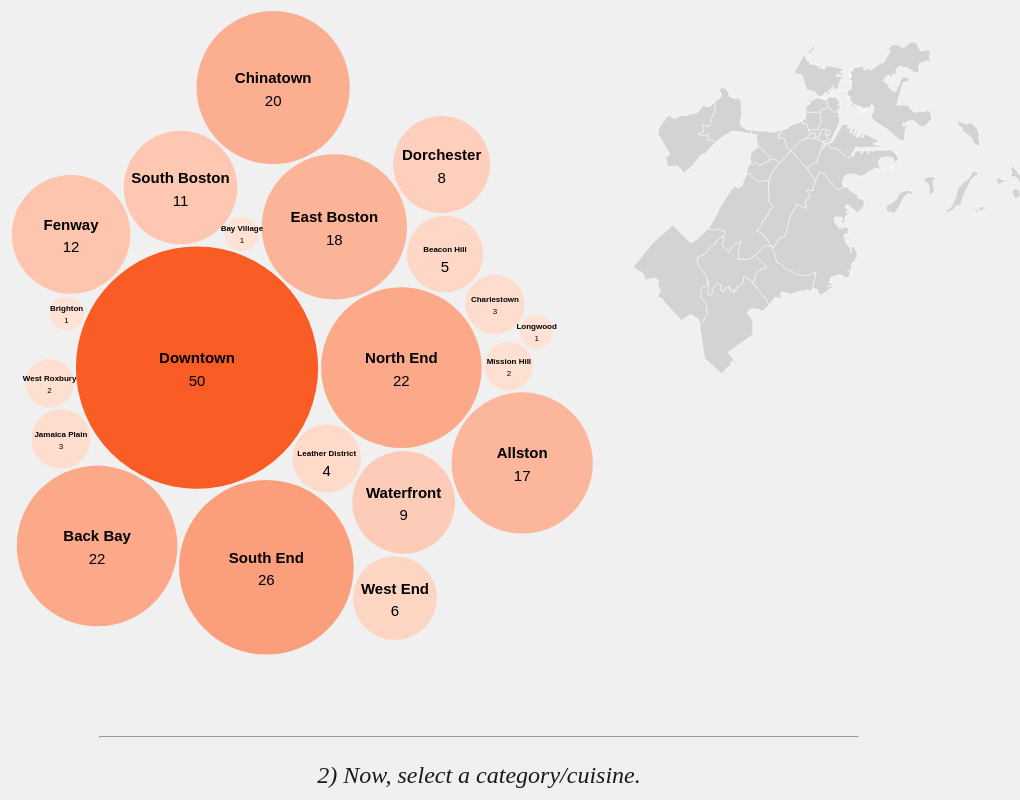
D3 v5 page, settled after 480 driven frames (8 s of simulated time); the page loaded 2 data file(s).



        const requestData = async function() {

            let data = await d3.json("data/bos_rest_formatted_2.json", d3.autoType);
            data = data.filter((v,i,a)=>a.findIndex(v2=>['neighborhood','name'].every(k=>v2[k] ===v[k]))===i);


            // -- PHASE I -- Boston-wide view

            // Dynamically collect restaurant counts by neighborhood
            var neighborhoods = {};

            data.forEach( d => {
                var neighborhood = d['neighborhood'];
                var cuisines = d['categories'];
        
                if (neighborhood !== null) {
                    if (neighborhoods.hasOwnProperty(neighborhood)) {
                        neighborhoods[neighborhood]["count"] = neighborhoods[neighborhood]["count"] + 1;
                    } else {
                        neighborhoods[neighborhood] = {
                            'count': 1,
                        };                       
                    }
                }}); 

            var counts = [];
            
            Object.entries(neighborhoods).forEach(([key, value]) => {
                counts.push({'neighborhood': key, 'count': value.count, /* "cuisines": value.cuisines */ });
            });

            // Creating neighborhood bubble chart
            const svg_nbhd_bubbles = d3.select("#nbhd-bubbles");

            const width = svg_nbhd_bubbles.attr("width");
            const height = svg_nbhd_bubbles.attr("height");
            const margin = { top: 5, bottom: 5, right: 5, left: 5 };
            const bubbleWidth = width - margin.left - margin.right;
            const bubbleHeight = height - margin.top - margin.bottom;

            let nbhd_counts = [];
            Object.values(neighborhoods).forEach( (n) => nbhd_counts.push(n["count"]) );

            // AKS : Revisit coloring
            const nbhd_colorScale = d3.scaleLinear()
                    .domain(d3.extent([0, 20]))
                    .range(["#fee5d9","#fcae91","#fb6a4a","#de2d26","#a50f15"]);
            

            createBubbleChart(svg_nbhd_bubbles, counts, "neighborhood", "count", nbhd_colorScale);

            // Creating Boston mini-map
            const mapdata = await d3.json("data/BPDA_Neighborhood_Boundaries.geojson");
            
            const svg_map = d3.select("#boston-minimap");
            

            const svg_nbhd_map = d3.select("#nbhd-minimap");
            const svg_map_W = svg_map.attr("width");
            const svg_map_H = svg_map.attr("height");
            let mapWidth = svg_map_W - margin.left - margin.right;
            let mapHeight = svg_map_H - margin.top - margin.bottom;

            let map = svg_map.append("g")
                .attr("transform", "translate("+margin.left+","+margin.top+")");

            let projection = d3.geoMercator()
                .fitSize([mapWidth, mapHeight], mapdata); 
            let path = d3.geoPath().projection(projection);

            // AKS : may have to revisit coloring and scale as well
            map.selectAll("path.neighborhood").data(mapdata.features) 
                    .join("path")
                    .attr("class", "neighborhood")
                    .attr("id", d => d.properties.name.replace(/\s+/g, ''))
                    .attr("d", path)
                    .attr("stroke", "white") 
                    .attr("stroke-width", 0.5)
                    .attr("fill", "lightgray");
            
            
            // -- PHASE II -- Neigborhood-specific cuisine view

            const svg_cuisine_bubbles = d3.select("#cuisine-bubbles");

            function createBubbleChart(svg, data, name, value, colorScale) {

                const pack = d3.pack()
                            .size([bubbleWidth, bubbleHeight])
                            .padding(3);

                const hierarchy = d3.hierarchy({children: data})
                                .sum(d => d[value]);

                const root = pack(hierarchy);

                const bubbles = svg.append("g").selectAll()
                                                .data(root.leaves())
                                                .join("g")
                                                .attr("transform", d => `translate(${d.x},${d.y})`);
                

                bubbles.append("circle")
                        .attr("class", name)
                        .attr("r", d => d.r)
                        .attr("fill", d => colorScale(d.data[value]))
                        .on('mouseover', mouseEntersState)
                        .on('mouseout', mouseLeavesState)
                        .on("click", mouseClickEvent);

                bubbles.append("text")
                        .attr("dy", "-0.3em")
                        .style("text-anchor", "middle")
                        .style("font-weight", 600)
                        .style("font-size", function(d) {
                            if (d.r < 40) { return 8; } //could probably dynamically program this to calculate font size
                            return 15;                  
                        })
                        .text(d => d.data[name])
                        .attr("pointer-events", "none");
                        //.call(wrap, 30); //how do i call this on only the small bubbles?

                bubbles.append("text")
                        .attr("dy", "1.2em")
                        .style("text-anchor", "middle")
                        .style("font-size", function(d) {
                            if (d.r < 30) { return 8; }
                            return 15;
                        })
                        .text(d => d.data[value]);
            }

            function mouseEntersState() {
                var bubble = d3.select(this);
                bubble.attr("opacity", 0.6);
                var selected_nbhd = bubble._groups[0][0].__data__.data.neighborhood;

                if (bubble.attr("class") === "neighborhood") {
                    mapdata["features"].forEach(n => {
                        if (n.properties.name === selected_nbhd) {
                            selected_nbhd = selected_nbhd.replace(/\s+/g, '')
                            map.selectAll(`path#${selected_nbhd}`)
                                .attr("d", path)
                                .attr("fill", "#80b1d3");
                        }
                    })};

                if (bubble.attr("class") === "cuisine") {

                    const selected_cuisine = bubble._groups[0][0].__data__.data.cuisine;
                    var nbhd_contents = data.filter((d) => d["neighborhood"] == selected_nbhd && d["categories"].includes(selected_cuisine) );
                    
                    plotNbhdMap(selected_nbhd, nbhd_contents, "hover");

                }
            }

            function mouseLeavesState() {
                var bubble = d3.select(this);
                bubble.attr("opacity", 1);
                var selected_nbhd = bubble._groups[0][0].__data__.data.neighborhood;

                if (bubble.attr("class") === "neighborhood") {
                    mapdata["features"].forEach(n => {
                        if (n.properties.name === selected_nbhd) {
                            selected_nbhd = selected_nbhd.replace(/\s+/g, '')
                            map.selectAll(`path#${selected_nbhd}`)
                                .attr("d", path)
                                .attr("fill", "lightgray");
                        }
                    });

                }
                if (bubble.attr("class") === "cuisine") {
                    plotNbhdMap(selected_nbhd, data.filter((d) => d["neighborhood"] == selected_nbhd), "hoveroff");
                }


            }

            function mouseClickEvent() {
                
                const selectedBubble = d3.select(this);
                // console.log(selectedBubble);

                if (selectedBubble.attr("class") === "neighborhood") {
                    const selected_nbhd = selectedBubble._groups[0][0].__data__.data.neighborhood;
                    const nbhd_contents = data.filter((d) => d["neighborhood"] == selected_nbhd );
                    // console.log(nbhd_contents);

                    const content_counts = {}
                    nbhd_contents.forEach( (nc) => { 
                        nc["categories"].forEach( (c) => {
                            if (Object.keys(content_counts).includes(c)) {
                                content_counts[c] += 1;
                            } else {
                                content_counts[c] = 1;
                            }
                        }) 
                    })
                    /// console.log(content_counts);

                    svg_cuisine_bubbles.html(""); //clears the bubble chart
                    svg_nbhd_map.html(""); //clears the bubble chart

                    document.getElementById("cuisine-select").scrollIntoView({behavior: "smooth"});
                    
                    // Converting data into bubble chart flattened data
                    var cuisineCounts = [];
                    Object.entries(content_counts).forEach(([key, value]) => {
                        cuisineCounts.push({'cuisine': key, 'restaurants': value, 'neighborhood': selected_nbhd});
                    });

                    
                    const cuisine_colorScale = d3.scaleOrdinal()
                        .domain(Object.keys(cuisineCounts))
                        .range(d3.schemeSet3);

                    

                    // Call to create new bubble chart
                    createBubbleChart(svg_cuisine_bubbles, cuisineCounts, "cuisine", "restaurants", cuisine_colorScale);

                    // ----------------------

                    // Create map of selected neighborhood                    
                    plotNbhdMap(selected_nbhd, nbhd_contents, "click");
                }

                // -- PHASE III -- Cuisine-specific restaurant list

                // Display restaurant details-on-demand
                if (selectedBubble.attr("class") === "cuisine") {
                    const selected_cuisine = selectedBubble._groups[0][0].__data__.data.cuisine;
                    const selected_nbhd = selectedBubble._groups[0][0].__data__.data.neighborhood;
                    const cuisine_contents = data.filter((d) => (d["neighborhood"] == selected_nbhd) && (d["categories"].includes(selected_cuisine)));

                    output = '<hr>';

                    cuisine_contents.forEach( (cc) => {
                        // name
                        output += `<div class="card"><h2><a href=${ cc.url }>${ cc.name }</a></h2><div class="info-flex">`;

                        if (cc.review_json.rating == "3") {
                            starstring = '<i class="fa-solid fa-star"></i><i class="fa-solid fa-star"></i><i class="fa-solid fa-star"></i>';
                        } else if (cc.review_json.rating == "3.5") {
                            starstring = '<i class="fa-solid fa-star"></i><i class="fa-solid fa-star"></i><i class="fa-solid fa-star"></i><i class="fa-solid fa-star-half"></i>';
                        } else if (cc.review_json.rating == "4") {
                            starstring = '<i class="fa-solid fa-star"></i><i class="fa-solid fa-star"></i><i class="fa-solid fa-star"></i><i class="fa-solid fa-star"></i>';
                        } else if (cc.review_json.rating == "4.5") {
                            starstring = '<i class="fa-solid fa-star"></i><i class="fa-solid fa-star"></i><i class="fa-solid fa-star"></i><i class="fa-solid fa-star"></i><i class="fa-solid fa-star-half"></i>'
                        } else {
                            starstring ='<i class="fa-solid fa-star"></i><i class="fa-solid fa-star"></i><i class="fa-solid fa-star"></i><i class="fa-solid fa-star"></i><i class="fa-solid fa-star"></i>';
                        }

                        output += `<p class='ratings'> <span> ${ starstring } </span> <i> (${ cc.review_json.count }) </i> </p>`

                        cc.categories.forEach( (cat) => { 
                            output += `<p class="category">${ cat }</p>`;
                        })
                        output += "</div>";

                        address = "<p class='address'>";
                        cc.loc_json.display_address.forEach ( (da) => {
                            address += da + ", ";
                        })
                        address = address.slice(0, -2) + "</p><br>"
                        output += address

                        output += `<p class="review-snippet"> ${ cc.review_json.snippet } </p>`;

                        output += "</div><hr>"
                    })

                    document.getElementById("restaurant-recs").innerHTML = output;
                    
                    document.getElementById("restaurant-recs").scrollIntoView({behavior: "smooth"});
                }
            }

            function plotNbhdMap(selected_nbhd, nbhd_contents, interaction) {
                var filtered_mapdata = {...mapdata};
                    var nbhd_data = filtered_mapdata.features.filter(function(d){
                        return d.properties.name==selected_nbhd})

                    var nbhd_projection_data = filtered_mapdata;
                    nbhd_projection_data.features = nbhd_data;
    

                    let nbhd_projection = d3.geoMercator()
                        .fitSize([mapWidth, mapHeight], nbhd_projection_data); 
                    let nbhd_path = d3.geoPath().projection(nbhd_projection);

                    let nbhd_map = svg_nbhd_map.append("g")
                            .attr("transform", "translate("+margin.left+","+margin.top+")");
                    
                    if (interaction === "click") {
                        nbhd_map.selectAll("path.minimap").data(nbhd_data) 
                                .join("path")
                                .attr("class", "minimap")
                                .attr("d", nbhd_path)
                                .attr("stroke", "white") 
                                .attr("stroke-width", 0.5)
                                .attr("fill", "lightgray");
                        nbhd_map.selectAll("circle").data(nbhd_contents)
                            .join("circle")
                            .attr("r", 4)
                            .attr("fill", "grey")
                            .attr("opacity", 0.2)
                            .attr("cx", d => 
                                nbhd_projection([d["loc_json"]["coordinate"]["longitude"] , d["loc_json"]["coordinate"]["latitude"]]) [0] )
                            .attr("cy", d => 
                                nbhd_projection([d["loc_json"]["coordinate"]["longitude"] , d["loc_json"]["coordinate"]["latitude"]]) [1] )
                            .attr("pointer-events", "none");

                    }
                    else if (interaction==="hoveroff"){
                        nbhd_map.selectAll("circle").data(nbhd_contents)
                                .join("circle")
                                // AKS : more detail here? Different colors for different cuisines, different sizes for ratings?
                                .attr("r", 4)
                                .attr("fill", "grey")
                                .attr("opacity", 0.2)
                                .attr("cx", d => 
                                    nbhd_projection([d["loc_json"]["coordinate"]["longitude"] , d["loc_json"]["coordinate"]["latitude"]]) [0] )
                                .attr("cy", d => 
                                    nbhd_projection([d["loc_json"]["coordinate"]["longitude"] , d["loc_json"]["coordinate"]["latitude"]]) [1] )
                                .attr("pointer-events", "none");

                    }
                    else {
                        nbhd_map.selectAll("circle").data(nbhd_contents)
                                .join("circle")
                                // AKS : more detail here? Different colors for different cuisines, different sizes for ratings?
                                .attr("r", 4)
                                .attr("fill", "#cf1d17")
                                .attr("opacity", 0.7)
                                .attr("cx", d => 
                                    nbhd_projection([d["loc_json"]["coordinate"]["longitude"] , d["loc_json"]["coordinate"]["latitude"]]) [0] )
                                .attr("cy", d => 
                                    nbhd_projection([d["loc_json"]["coordinate"]["longitude"] , d["loc_json"]["coordinate"]["latitude"]]) [1] )
                                .attr("pointer-events", "none");
                    }
                   

            }

            //function courtesy of Mike Bostock: https://gist.github.com/mbostock/7555321
            function wrap(text, width) {
                text.each(function() {
                    var text = d3.select(this),
                        words = text.text().split(/\s+/).reverse(),
                        word,
                        line = [],
                        lineNumber = 0,
                        lineHeight = 0.7, // ems
                        y = text.attr("y"),
                        dy = parseFloat(text.attr("dy")),
                        tspan = text.text(null).append("tspan").attr("x", 0).attr("y", y).attr("dy", dy + "em");
                    while (word = words.pop()) {
                    line.push(word);
                    tspan.text(line.join(" "));
                    if (tspan.node().getComputedTextLength() > width) {
                        line.pop();
                        tspan.text(line.join(" "));
                        line = [word];
                        tspan = text.append("tspan").attr("x", 0).attr("y", y).attr("dy", ++lineNumber * lineHeight + dy + "em").text(word);
                    }
                    }
            });

        }

        /* -- Data-wrangling code preserved for reference

        let neighborhood_counts = {}


        let data3 = await d3.json("data/bos_rest_formatted.json");

        data3.forEach( d => {
            d["loc_json"] = JSON.parse(d["loc_json"]);

            longitude=  d["loc_json"]["coordinate"]["longitude"];
            latitude = d["loc_json"]["coordinate"]["latitude"];

            var nbhd = nbhdChecker(longitude, latitude);

            d["neighborhood"] = nbhd;

            if (Object.keys(neighborhood_counts).includes(nbhd)) {
                if (nbhd == "CANNOTBEFOUND") {
                    //console.log(d["name"] + " " + d["loc_json"]["display_address"][1]);
                }
                neighborhood_counts[nbhd] = neighborhood_counts[nbhd] + 1;
            } else {
                neighborhood_counts[nbhd] = 1;
            }
        });

        function nbhdChecker(lon, lat) {
            output = "CANNOTBEFOUND";

            mapdata["features"].forEach(n => {
                if (d3.geoContains(n, [lon, lat])) {
                    output = n["properties"]["name"];
                }
            });

            return output;
        }

        data3 = data3.filter(function (d) { return d["neighborhood"] != "CANNOTBEFOUND"});

        console.log(data3);

        console.log(neighborhood_counts);
        console.log(mapdata.features);

        */

    }


        requestData();

    

### data: data/bos_rest_formatted_2.json
[
 {
  "name": "Wheelhouse",
  "categories": [
   "brunch",
   "burgers",
   "sandwiches"
  ],
  "neighborhood": "Downtown",
  "loc_json": {
   "cross_streets": "Milk St & Batterymarch Arm",
   "city": "Boston",
   "display_address": [
    "63 Broad St",
    "Financial District",
    "Boston, MA 02109"
   ],
   "geo_accuracy": 9.5,
   "neighborhoods": [
    "Financial District"
   ],
   "postal_code": "02109",
   "country_code": "US",
   "address": [
    "63 Broad St"
   ],
   "coordinate": {
    "latitude": 42.36,
    "longitude": -71.05
   },
   "state_code": "MA"
  },
  "review_json": {
   "rating": "4.5",
   "count": "101",
   "snippet": "After going to Wheelhouse, you'll never …"
  },
  "url": "http://www.yelp.com/biz/wheelhouse-bosto…"
 },
 {
  "name": "Tenoch Mexican",
  "categories": [
   "mexican"
  ],
  "neighborhood": "North End",
  "loc_json": {
   "city": "Boston",
   "display_address": [
    "3 Lewis St",
    "North End",
    "Boston, MA 02110"
   ],
   "geo_accuracy": 9.5,
   "neighborhoods": [
    "North End"
   ],
   "postal_code": "02110",
   "country_code": "US",
   "address": [
    "3 Lewis St"
   ],
   "coordinate": {
    "latitude": 42.36,
    "longitude": -71.05
   },
   "state_code": "MA"
  },
  "review_json": {
   "rating": "4.5",
   "count": "121",
   "snippet": "So it's official, folks. We've finished …"
  },
  "url": "http://www.yelp.com/biz/tenoch-mexican-b…"
 },
 {
  "name": "O Ya",
  "categories": [
   "japanese"
  ],
  "neighborhood": "Leather District",
  "loc_json": {
   "city": "Boston",
   "display_address": [
    "9 E St Pl",
    "Waterfront",
    "Boston, MA 02111"
   ],
   "geo_accuracy": 9.5,
   "neighborhoods": [
    "Waterfront",
    "Leather District",
    "South Boston"
   ],
   "postal_code": "02111",
   "country_code": "US",
   "address": [
    "9 E St Pl"
   ],
   "coordinate": {
    "latitude": 42.35,
    "longitude": -71.06
   },
   "state_code": "MA"
  },
  "review_json": {
   "rating": "4.5",
   "count": "450",
   "snippet": "My husband and I came here to celebrate …"
  },
  "url": "http://www.yelp.com/biz/o-ya-boston"
 },
 {
  "name": "Locale",
  "categories": [
   "italian",
   "pizza"
  ],
  "neighborhood": "North End",
  "loc_json": {
   "cross_streets": "Fleet St & Tileston St",
   "city": "Boston",
   "display_address": [
    "352 Hanover St",
    "North End",
    "Boston, MA 02113"
   ],
   "geo_accuracy": 9.5,
   "neighborhoods": [
    "North End"
   ],
   "postal_code": "02113",
   "country_code": "US",
   "address": [
    "352 Hanover St"
   ],
   "coordinate": {
    "latitude": 42.37,
    "longitude": -71.05
   },
   "state_code": "MA"
  },
  "review_json": {
   "rating": "4.5",
   "count": "121",
   "snippet": "Truly thankful that we stumbled on Local…"
  },
  "url": "http://www.yelp.com/biz/locale-boston"
 },
 {
  "name": "Neptune Oyster",
  "categories": [
   "seafood",
   "raw_food"
  ],
  "neighborhood": "North End",
  "loc_json": {
   "cross_streets": "Hull St & Stillman St",
   "city": "Boston",
   "display_address": [
    "63 Salem St",
    "North End",
    "Boston, MA 02113"
   ],
   "geo_accuracy": 9.5,
   "neighborhoods": [
    "North End"
   ],
   "postal_code": "02113",
   "country_code": "US",
   "address": [
    "63 Salem St"
   ],
   "coordinate": {
    "latitude": 42.36,
    "longitude": -71.06
   },
   "state_code": "MA"
  },
  "review_json": {
   "rating": "4.5",
   "count": "2487",
   "snippet": "Best lobster roll on the whole trip.....…"
  },
  "url": "http://www.yelp.com/biz/neptune-oyster-b…"
 },
 {
  "name": "Ko Pies At the Shipyard",
  "categories": [
   "newamerican"
  ],
  "neighborhood": "East Boston",
  "loc_json": {
   "cross_streets": "Jeffries St & Pearl Pl",
   "city": "Boston",
   "display_address": [
    "256 Marginal St",
    "Bldg 16",
    "East Boston",
    "Boston, MA 02128"
   ],
   "geo_accuracy": 8,
   "neighborhoods": [
    "East Boston"
   ],
   "postal_code": "02128",
   "country_code": "US",
   "address": [
    "256 Marginal St",
    "Bldg 16"
   ],
   "coordinate": {
    "latitude": 42.36,
    "longitude": -71.03
   },
   "state_code": "MA"
  },
  "review_json": {
   "rating": "4.5",
   "count": "115",
   "snippet": "This place is an absolute hidden gem...?…"
  },
  "url": "http://www.yelp.com/biz/ko-pies-at-the-s…"
 },
 {
  "name": "Piperi Mediterranean Grill",
  "categories": [
   "mediterranean",
   "vegan",
   "gluten_free"
  ],
  "neighborhood": "Downtown",
  "loc_json": {
   "city": "Boston",
   "display_address": [
    "One Beacon St",
    "Downtown",
    "Boston, MA 02108"
   ],
   "geo_accuracy": 9.5,
   "neighborhoods": [
    "Downtown"
   ],
   "postal_code": "02108",
   "country_code": "US",
   "address": [
    "One Beacon St"
   ],
   "coordinate": {
    "latitude": 42.36,
    "longitude": -71.06
   },
   "state_code": "MA"
  },
  "review_json": {
   "rating": "4.5",
   "count": "311",
   "snippet": "BEST falafel I have ever had. I worked n…"
  },
  "url": "http://www.yelp.com/biz/piperi-mediterra…"
 },
 {
  "name": "Barcelona Wine Bar South End",
  "categories": [
   "spanish",
   "wine_bars",
   "tapasplates"
  ],
  "neighborhood": "South End",
  "loc_json": {
   "cross_streets": "Milford St & Dwight St",
   "city": "Boston",
   "display_address": [
    "525 Tremont St",
    "South End",
    "Boston, MA 02116"
   ],
   "geo_accuracy": 8,
   "neighborhoods": [
    "South End"
   ],
   "postal_code": "02116",
   "country_code": "US",
   "address": [
    "525 Tremont St"
   ],
   "coordinate": {
    "latitude": 42.34,
    "longitude": -71.07
   },
   "state_code": "MA"
  },
  "review_json": {
   "rating": "4.5",
   "count": "171",
   "snippet": "Good service, great food. I took my moth…"
  },
  "url": "http://www.yelp.com/biz/barcelona-wine-b…"
 },
 "... 282 more items"
]

### data: data/BPDA_Neighborhood_Boundaries.geojson
{
 "type": "FeatureCollection",
 "name": "BPDA_Neighborhood_Boundaries",
 "crs": {
  "type": "name",
  "properties": {
   "name": "urn:ogc:def:crs:OGC:1.3:CRS84"
  }
 },
 "features": [
  {
   "type": "Feature",
   "properties": {
    "sqmiles": 2.51,
    "name": "Roslindale",
    "neighborhood_id": "15",
    "acres": 1606.0,
    "SHAPE__Length": 53564.0,
    "objectid": 53,
    "SHAPE__Area": 69938273.0
   },
   "geometry": {
    "type": "MultiPolygon",
    "coordinates": "[... 3 items]"
   }
  },
  {
   "type": "Feature",
   "properties": {
    "sqmiles": 3.94,
    "name": "Jamaica Plain",
    "neighborhood_id": "11",
    "acres": 2519.0,
    "SHAPE__Length": 56350.0,
    "objectid": 54,
    "SHAPE__Area": 109737890.0
   },
   "geometry": {
    "type": "Polygon",
    "coordinates": "[... 1 items]"
   }
  },
  {
   "type": "Feature",
   "properties": {
    "sqmiles": 0.55,
    "name": "Mission Hill",
    "neighborhood_id": "13",
    "acres": 350.9,
    "SHAPE__Length": 17919.0,
    "objectid": 55,
    "SHAPE__Area": 15283120.0
   },
   "geometry": {
    "type": "Polygon",
    "coordinates": "[... 1 items]"
   }
  },
  {
   "type": "Feature",
   "properties": {
    "sqmiles": 0.29,
    "name": "Longwood",
    "neighborhood_id": "28",
    "acres": 188.6,
    "SHAPE__Length": 11909.0,
    "objectid": 56,
    "SHAPE__Area": 8215904.0
   },
   "geometry": {
    "type": "Polygon",
    "coordinates": "[... 1 items]"
   }
  },
  {
   "type": "Feature",
   "properties": {
    "sqmiles": 0.04,
    "name": "Bay Village",
    "neighborhood_id": "33",
    "acres": 26.54,
    "SHAPE__Length": 4651.0,
    "objectid": 57,
    "SHAPE__Area": 1156071.0
   },
   "geometry": {
    "type": "Polygon",
    "coordinates": "[... 1 items]"
   }
  },
  {
   "type": "Feature",
   "properties": {
    "sqmiles": 0.02,
    "name": "Leather District",
    "neighborhood_id": "27",
    "acres": 15.64,
    "SHAPE__Length": 3237.0,
    "objectid": 58,
    "SHAPE__Area": 681272.0
   },
   "geometry": {
    "type": "Polygon",
    "coordinates": "[... 1 items]"
   }
  },
  {
   "type": "Feature",
   "properties": {
    "sqmiles": 0.12,
    "name": "Chinatown",
    "neighborhood_id": "26",
    "acres": 76.32,
    "SHAPE__Length": 9737.0,
    "objectid": 59,
    "SHAPE__Area": 3324678.0
   },
   "geometry": {
    "type": "Polygon",
    "coordinates": "[... 1 items]"
   }
  },
  {
   "type": "Feature",
   "properties": {
    "sqmiles": 0.2,
    "name": "North End",
    "neighborhood_id": "14",
    "acres": 126.9,
    "SHAPE__Length": 16178.0,
    "objectid": 60,
    "SHAPE__Area": 5527506.0
   },
   "geometry": {
    "type": "Polygon",
    "coordinates": "[... 1 items]"
   }
  },
  "... 18 more items"
 ]
}